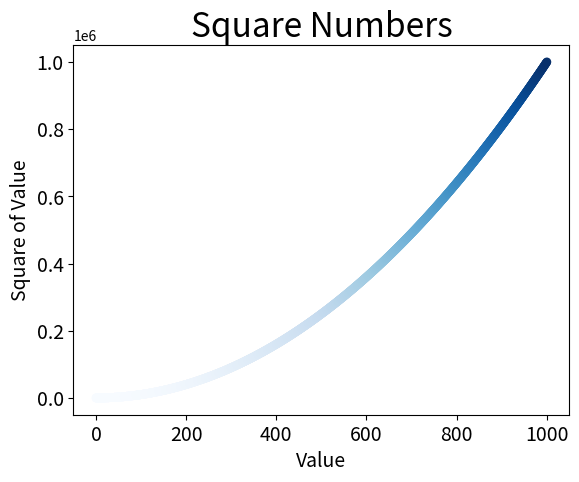

Write Python code to recreate this figure.
#!/usr/bin/env python
# -*- coding:utf-8 -*-
# @Time    : 2021/5/7 4:58 下午
# [redacted]
# @FileName: scatter_squares4.py
# @IDE     : PyCharm
# @GitHub  : https://github.com/harveymei/

"""
颜色映射（colormap）是一系列颜色，它们从起始颜色渐变到结束颜色。
在可视化中，颜色映射用于突出数据的规律。
"""

import matplotlib.pyplot as plt

x_value = list(range(1001))
y_value = [x**2 for x in x_value]

# https://matplotlib.org/stable/tutorials/colors/colormaps.html
# https://matplotlib.org/stable/gallery/color/colormap_reference.html#sphx-glr-gallery-color-colormap-reference-py
# 参数c设置为y值列表，将y值较小的点显示为浅蓝色，并将y值较大的点显示为深蓝色
# 参数cmap指定映射颜色
# PyCharm语法提示：Cannot find reference 'Blues' in 'cm.py'
plt.scatter(x_value, y_value, c=y_value, cmap=plt.cm.Blues, edgecolors='none', s=40)

plt.title("Square Numbers", fontsize=24)
plt.xlabel("Value", fontsize=14)
plt.ylabel("Square of Value", fontsize=14)

plt.tick_params(axis='both', which='major', labelsize=14)

# plt.show()
# 保存当前图形并剪裁空白区域
# Save the current figure.
# https://matplotlib.org/stable/api/_as_gen/matplotlib.pyplot.savefig.html#matplotlib.pyplot.savefig
# bbox_inches: str or Bbox, default: rcParams["savefig.bbox"] (default: None)
# Bounding box in inches: only the given portion of the figure is saved. If 'tight',
# try to figure out the tight bbox of the figure.
plt.savefig('square_plot.png', bbox_inches='tight')
